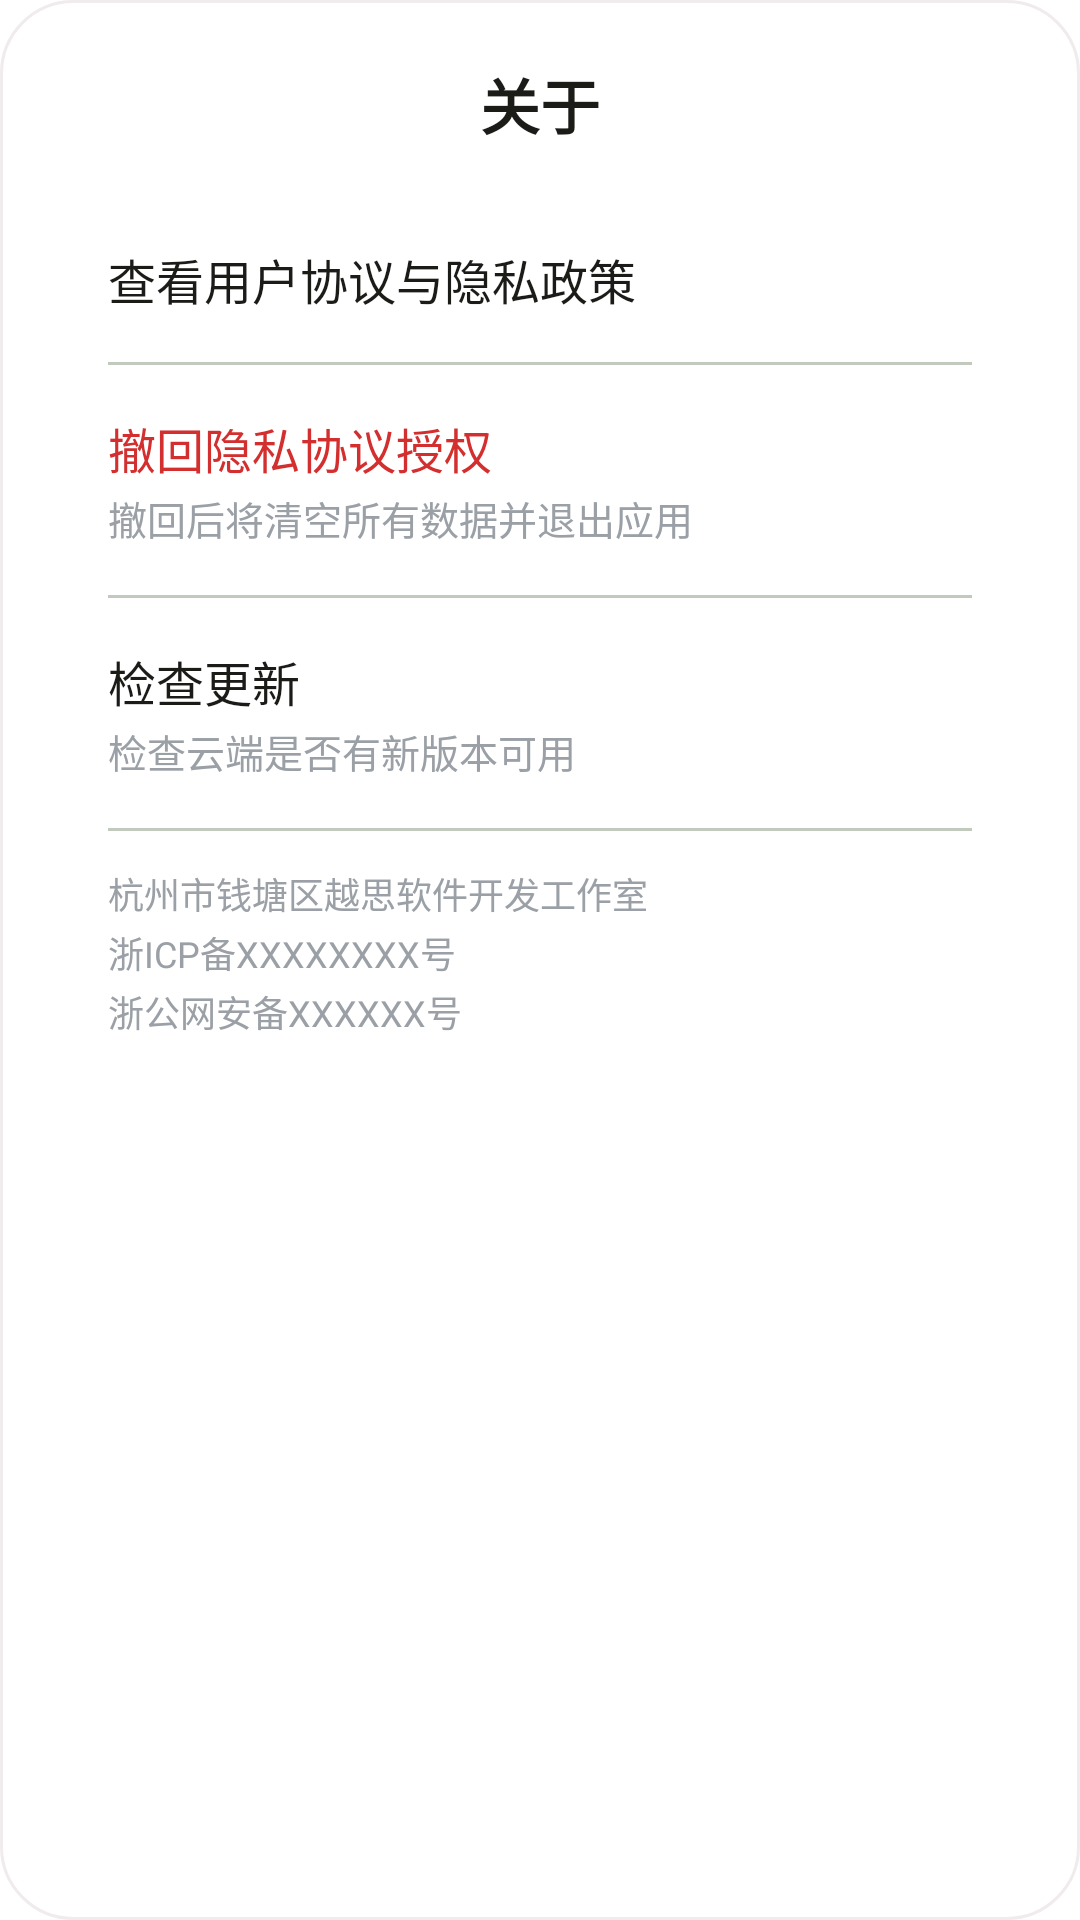

Reconstruct the res/layout file that produces this screen, plus the resources it refers to.
<!-- AndroidManifest.xml: fallback theme Theme.MaterialComponents.DayNight.NoActionBar -->
<!-- res/layout/layout_dialog_about.xml -->
<?xml version="1.0" encoding="utf-8"?>
<LinearLayout xmlns:android="http://schemas.android.com/apk/res/android"
    android:layout_width="match_parent"
    android:layout_height="wrap_content"
    android:orientation="vertical"
    android:background="@drawable/bg_card_surface"
    android:padding="20dp">

    <TextView
        android:layout_width="wrap_content"
        android:layout_height="wrap_content"
        android:text="@string/other_about"
        android:textSize="20sp"
        android:textStyle="bold"
        android:textColor="@color/text_primary"
        android:layout_marginBottom="16dp"
        android:layout_gravity="center_horizontal"/>

    
    <LinearLayout
        android:id="@+id/llViewPrivacy"
        android:layout_width="match_parent"
        android:layout_height="wrap_content"
        android:orientation="vertical"
        android:padding="16dp"
        android:clickable="true"
        android:focusable="true"
        android:background="?android:attr/selectableItemBackground">
        <TextView
            android:layout_width="wrap_content"
            android:layout_height="wrap_content"
            android:text="@string/about_view_privacy"
            android:textSize="16sp"
            android:textColor="@color/text_primary"/>
    </LinearLayout>

    <View android:layout_width="match_parent" android:layout_height="1dp" android:background="@color/outline" android:layout_marginHorizontal="16dp"/>

    
    <LinearLayout
        android:id="@+id/llWithdrawPrivacy"
        android:layout_width="match_parent"
        android:layout_height="wrap_content"
        android:orientation="vertical"
        android:padding="16dp"
        android:clickable="true"
        android:focusable="true"
        android:background="?android:attr/selectableItemBackground">
        <TextView
            android:layout_width="wrap_content"
            android:layout_height="wrap_content"
            android:text="@string/about_withdraw_privacy"
            android:textSize="16sp"
            android:textColor="@color/danger"/>
        <TextView
            android:layout_width="wrap_content"
            android:layout_height="wrap_content"
            android:text="@string/about_withdraw_desc"
            android:textSize="13sp"
            android:textColor="@color/text_hint"
            android:layout_marginTop="2dp"/>
    </LinearLayout>

    <View android:layout_width="match_parent" android:layout_height="1dp" android:background="@color/outline" android:layout_marginHorizontal="16dp"/>

    
    <LinearLayout
        android:id="@+id/llCheckUpdate"
        android:layout_width="match_parent"
        android:layout_height="wrap_content"
        android:orientation="vertical"
        android:padding="16dp"
        android:clickable="true"
        android:focusable="true"
        android:background="?android:attr/selectableItemBackground">
        <TextView
            android:id="@+id/tvAboutVersion"
            android:layout_width="wrap_content"
            android:layout_height="wrap_content"
            android:text="@string/about_check_update"
            android:textSize="16sp"
            android:textColor="@color/text_primary"/>
        <TextView
            android:layout_width="wrap_content"
            android:layout_height="wrap_content"
            android:text="@string/about_check_update_desc"
            android:textSize="13sp"
            android:textColor="@color/text_hint"
            android:layout_marginTop="2dp"/>
    </LinearLayout>

    <View android:layout_width="match_parent" android:layout_height="1dp" android:background="@color/outline" android:layout_marginHorizontal="16dp"/>

    
    <LinearLayout
        android:layout_width="match_parent"
        android:layout_height="wrap_content"
        android:orientation="vertical"
        android:paddingHorizontal="16dp"
        android:paddingTop="12dp"
        android:paddingBottom="4dp">

        <TextView
            android:id="@+id/tvCompanyName"
            android:layout_width="wrap_content"
            android:layout_height="wrap_content"
            android:text="@string/about_company"
            android:textSize="12sp"
            android:textColor="@color/text_hint"/>

        <TextView
            android:id="@+id/tvIcpNumber"
            android:layout_width="wrap_content"
            android:layout_height="wrap_content"
            android:text="@string/about_icp"
            android:textSize="12sp"
            android:textColor="@color/text_hint"
            android:layout_marginTop="2dp"/>

        <TextView
            android:id="@+id/tvGonganNumber"
            android:layout_width="wrap_content"
            android:layout_height="wrap_content"
            android:text="@string/about_gongan"
            android:textSize="12sp"
            android:textColor="@color/text_hint"
            android:layout_marginTop="2dp"
            android:layout_marginBottom="8dp"/>
    </LinearLayout>

</LinearLayout>
<!-- resources referenced by this layout -->
<resources>
  <color name="danger">#D32F2F</color>
  <color name="outline">#C2C9BD</color>
  <color name="text_hint">#9AA0A6</color>
  <color name="text_primary">#1B1C18</color>
  <!-- drawable bg_card_surface (drawable) -->
  <?xml version="1.0" encoding="utf-8"?>
  <shape xmlns:android="http://schemas.android.com/apk/res/android">
      <solid android:color="@color/surface" />
      <stroke android:width="1dp" android:color="@color/card_stroke" />
      <corners android:radius="24dp" />
  </shape>
  <string name="about_check_update">检查更新</string>
  <string name="about_check_update_desc">检查云端是否有新版本可用</string>
  <string name="about_company">杭州市钱塘区越思软件开发工作室</string>
  <string name="about_gongan">浙公网安备XXXXXX号</string>
  <string name="about_icp">浙ICP备XXXXXXXX号</string>
  <string name="about_view_privacy">查看用户协议与隐私政策</string>
  <string name="about_withdraw_desc">撤回后将清空所有数据并退出应用</string>
  <string name="about_withdraw_privacy">撤回隐私协议授权</string>
  <string name="other_about">关于</string>
  <color name="surface">#FFFFFF</color>
  <color name="card_stroke">#4DCCBDC2</color>
</resources>
